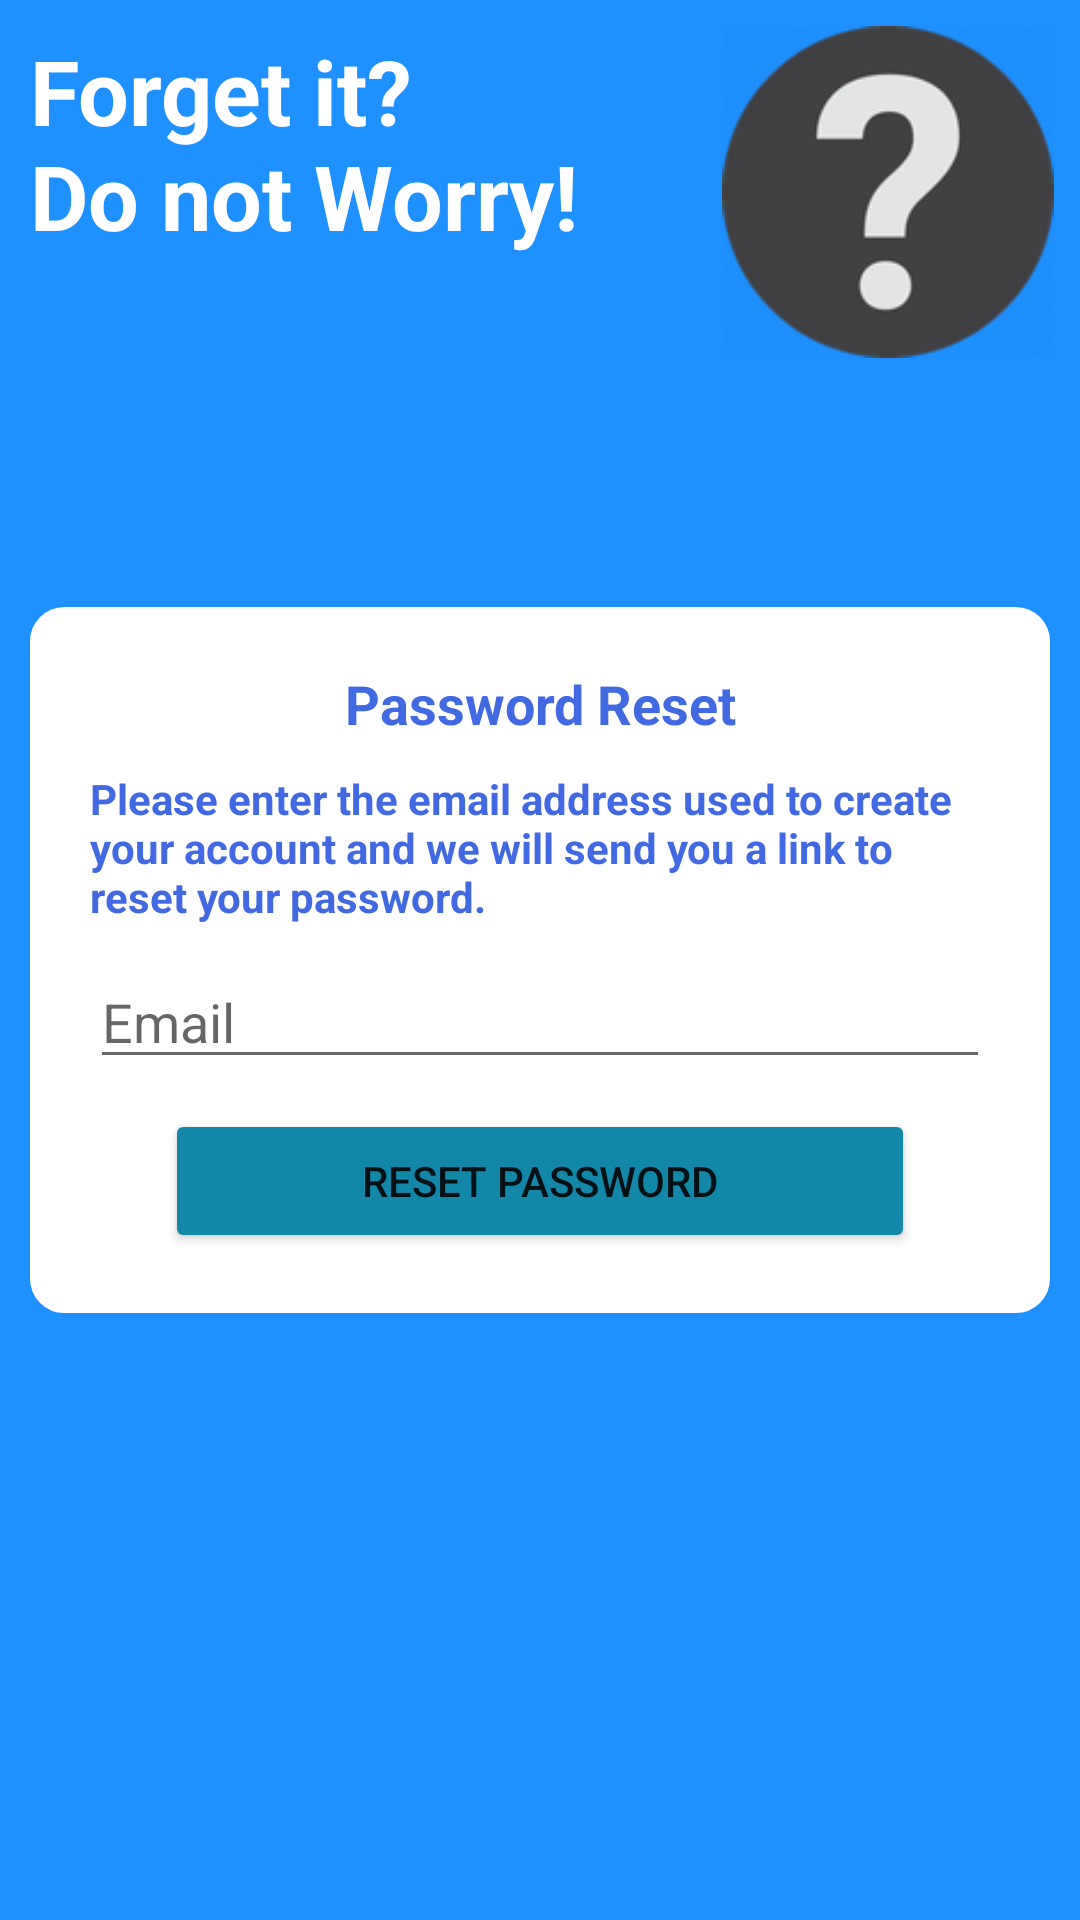

Write the Android layout XML for this screen, with the resource values it uses.
<!-- AndroidManifest.xml: application theme Theme.Movie_Downloader -->
<!-- res/layout/fragment_reset_password.xml -->
<?xml version="1.0" encoding="utf-8"?>
<RelativeLayout xmlns:tools="http://schemas.android.com/tools"
    android:layout_width="match_parent"
    android:layout_height="match_parent"
    xmlns:android="http://schemas.android.com/apk/res/android"
    xmlns:app="http://schemas.android.com/apk/res-auto"
    android:background="@color/app_background">

    <RelativeLayout
        android:layout_width="match_parent"
        android:layout_height="match_parent"
        tools:ignore="UselessParent">

        <TextView
            android:id="@+id/hello_text_view"
            android:layout_width="wrap_content"
            android:layout_height="wrap_content"
            android:layout_margin="10sp"
            android:text="@string/forget_it_n_don_t_worry"
            android:textSize="30sp"
            android:textColor="@color/white"
            android:textStyle="bold"/>

        <ImageView
            android:layout_alignParentEnd="true"
            android:layout_margin="40sp"
            android:layout_width="wrap_content"
            android:layout_height="wrap_content"
            android:scaleX="2.3"
            android:scaleY="2.3"
            app:srcCompat="@mipmap/reset"/>

        <RelativeLayout
            android:id="@+id/form_layout"
            android:background="@drawable/layout_rounded_background"
            android:layout_width="match_parent"
            android:layout_height="wrap_content"
            android:layout_centerVertical="true"
            android:layout_margin="10sp">

            <TextView
                android:id="@+id/header"
                android:layout_width="wrap_content"
                android:layout_height="wrap_content"
                android:text="Password Reset"
                android:textSize="18sp"
                android:textAlignment="center"
                android:layout_centerHorizontal="true"
                android:textColor="@color/text_color"
                android:layout_margin="5sp"
                android:textStyle="bold"/>

            <TextView
                android:layout_below="@id/header"
                android:id="@+id/welcome_text_view"
                android:layout_width="wrap_content"
                android:layout_height="wrap_content"
                android:text="@string/reset_password_info"
                android:layout_margin="5sp"
                android:textStyle="bold"
                android:textColor="#4169E1"
                android:textSize="14sp"/>

            <EditText
                android:id="@+id/reset_password_email_edit_text"
                android:layout_below="@id/welcome_text_view"
                android:layout_width="match_parent"
                android:layout_height="wrap_content"
                android:singleLine="true"
                android:layout_margin="5sp"
                android:hint="@string/email"
                android:importantForAutofill="no"
                android:inputType="text" />

            <Button
                android:id="@+id/reset_password_button"
                android:layout_below="@id/reset_password_email_edit_text"
                android:width="250sp"
                android:layout_margin="5sp"
                android:backgroundTint="@color/button_background"
                android:layout_centerHorizontal="true"
                android:layout_width="wrap_content"
                android:layout_height="wrap_content"
                android:text="@string/reset_password"/>

        </RelativeLayout>

        <ProgressBar
            android:id="@+id/wait_for_send_reset_email_progress_bar"
            android:layout_below="@+id/form_layout"
            android:layout_width="wrap_content"
            android:layout_height="wrap_content"
            android:layout_centerHorizontal="true"
            android:layout_marginTop="100sp"
            android:indeterminate="true"
            android:visibility="invisible"/>

    </RelativeLayout>
</RelativeLayout>
<!-- resources referenced by this layout -->
<resources>
  <color name="app_background">#1E90FF</color>
  <color name="button_background">#1287A8</color>
  <color name="text_color">#4169E1</color>
  <color name="white">#FFFFFFFF</color>
  <!-- drawable layout_rounded_background (drawable) -->
  <?xml version="1.0" encoding="utf-8"?>
  <shape xmlns:android="http://schemas.android.com/apk/res/android" >
  
      
      <solid android:color="@color/white" />
  
      
      <stroke
          android:width="3dp"
          android:color="@color/white"/>
  
      
      <padding
          android:bottom="15dp"
          android:left="15dp"
          android:right="15dp"
          android:top="15dp" />
  
      
      <corners android:radius="10dp" />
  
  </shape>
  <!-- mipmap reset: png bitmap (mipmap-hdpi, 5301 bytes) -->
  <string name="email">Email</string>
  <string name="forget_it_n_don_t_worry">Forget it?\nDo not Worry!</string>
  <string name="reset_password">RESET PASSWORD</string>
  <string name="reset_password_info">Please enter the email address used to create your account and we will send you a link to reset your password.</string>
  <style name="Theme.Movie_Downloader" parent="Theme.MaterialComponents.DayNight.DarkActionBar">
          
          <item name="colorPrimary">@color/purple_500</item>
          <item name="colorPrimaryVariant">@color/purple_700</item>
          <item name="colorOnPrimary">@color/white</item>
          
          <item name="colorSecondary">@color/teal_200</item>
          <item name="colorSecondaryVariant">@color/teal_700</item>
          <item name="colorOnSecondary">@color/black</item>
          
          <item name="android:statusBarColor" tools:targetApi="l">?attr/colorPrimaryVariant</item>
          
      </style>
  <color name="purple_500">#FF6200EE</color>
  <color name="purple_700">#FF3700B3</color>
  <color name="teal_200">#FF03DAC5</color>
  <color name="teal_700">#FF018786</color>
  <color name="black">#FF000000</color>
</resources>
